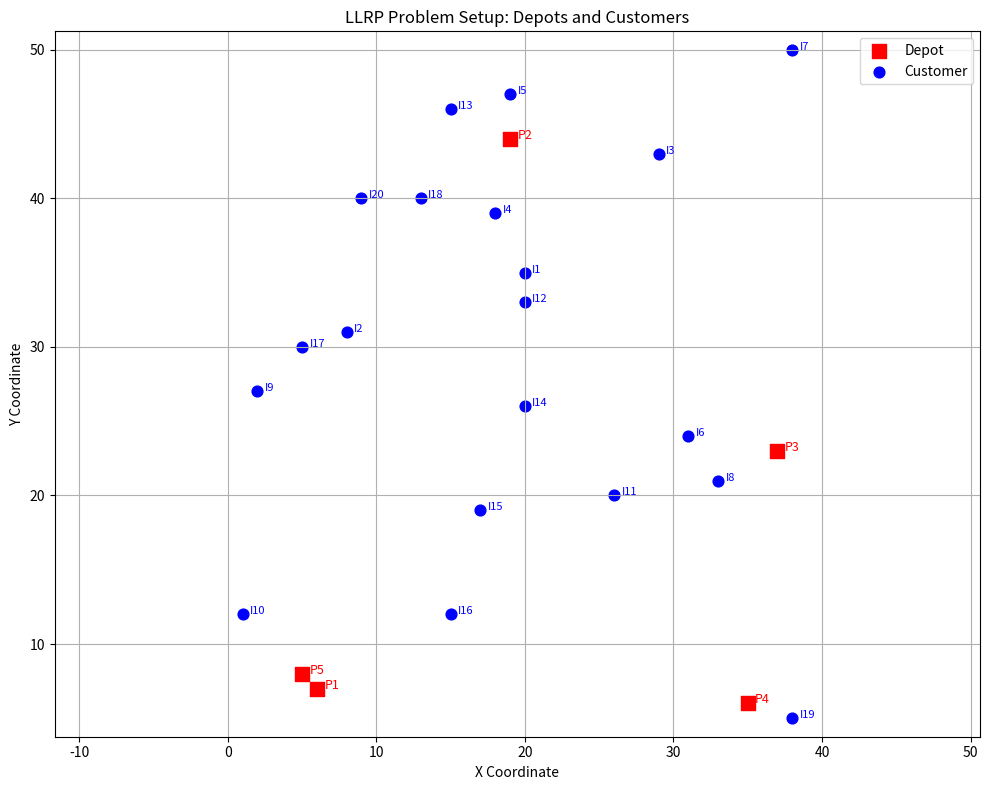

This chart was generated by the following Python code:
# -*- coding: utf-8 -*-
"""
Created on Sun Jun 15 22:07:52 2025

[redacted]
"""

import matplotlib.pyplot as plt

# Re-defining the coordinates after kernel reset
depot_coords = [(6, 7), (19, 44), (37, 23), (35, 6), (5, 8)]
customer_coords = [
    (20, 35), (8, 31), (29, 43), (18, 39), (19, 47), (31, 24), (38, 50),
    (33, 21), (2, 27), (1, 12), (26, 20), (20, 33), (15, 46), (20, 26),
    (17, 19), (15, 12), (5, 30), (13, 40), (38, 5), (9, 40)
]

# Plotting
plt.figure(figsize=(10, 8))

# Plot depots
for i, (x, y) in enumerate(depot_coords):
    plt.scatter(x, y, c='red', marker='s', s=100, label='Depot' if i == 0 else "")
    plt.text(x + 0.5, y, f'P{i+1}', fontsize=9, color='red')

# Plot customers
for i, (x, y) in enumerate(customer_coords):
    plt.scatter(x, y, c='blue', marker='o', s=60, label='Customer' if i == 0 else "")
    plt.text(x + 0.5, y, f'I{i+1}', fontsize=8, color='blue')

plt.title('LLRP Problem Setup: Depots and Customers')
plt.xlabel('X Coordinate')
plt.ylabel('Y Coordinate')
plt.legend()
plt.grid(True)
plt.axis('equal')

plt.tight_layout()
plt.show()